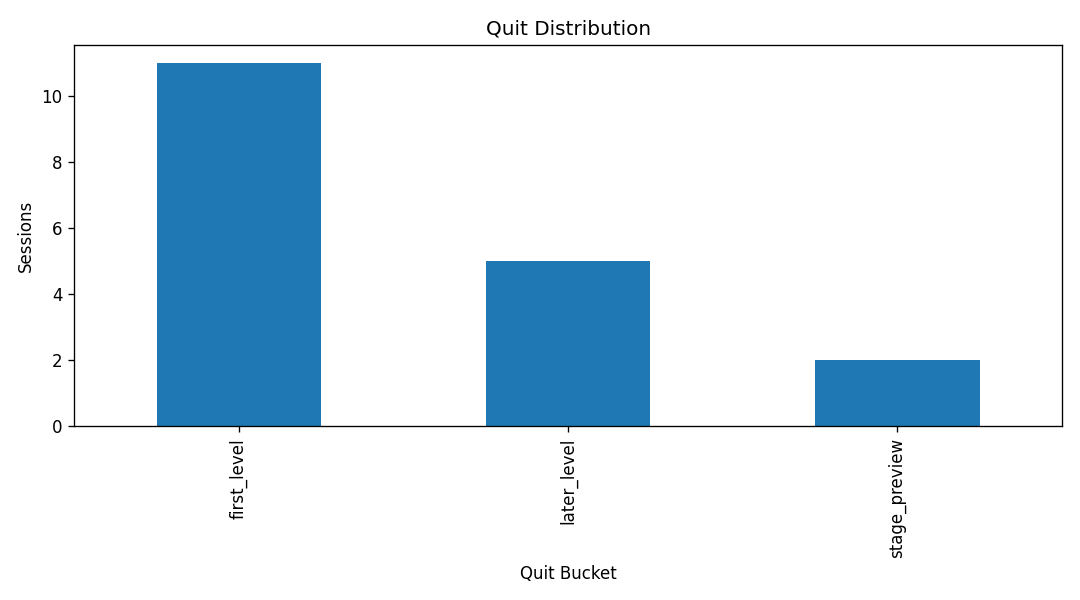

Data behind this chart, as committed beside it:
quit_bucket, sessions
first_level, 11
later_level, 5
stage_preview, 2
